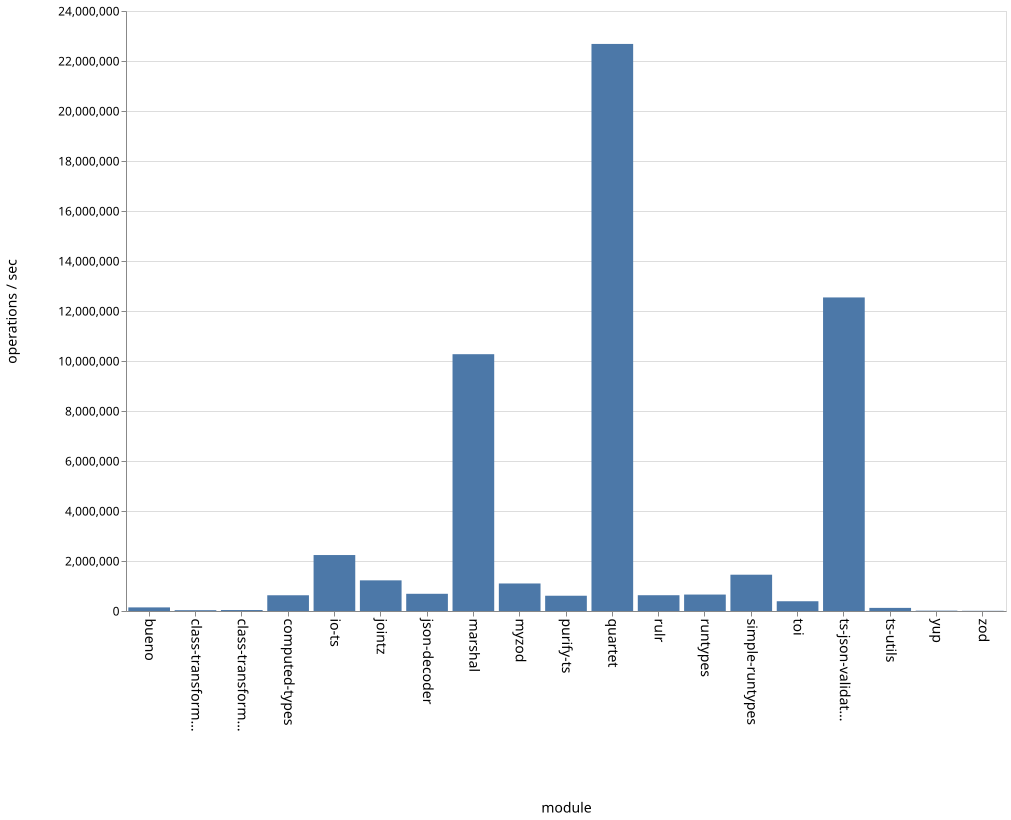

Values plotted in this chart, from the file beside it:
name, ops
bueno, 144038
class-transformer-validator-async, 32583
class-transformer-validator-sync, 39115
computed-types, 629393
io-ts, 2238372
jointz, 1225865
json-decoder, 688488
marshal, 10272196
myzod, 1100910
purify-ts, 610634
quartet, 22682665
rulr, 631228
runtypes, 657832
simple-runtypes, 1451835
toi, 390275
ts-json-validator, 12542557
ts-utils, 124537
yup, 14090
zod, 7603
